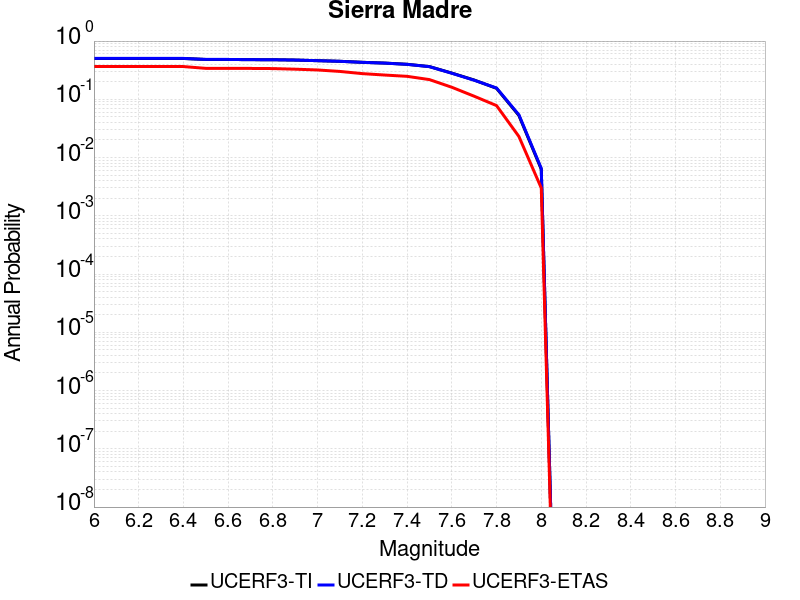

Values plotted in this chart, from the file beside it:
Magnitude, UCERF3-TI Prob, UCERF3-TD Prob, UCERF3-ETAS Prob
6.0, 0.5025, 0.5039, 0.365
6.1, 0.5025, 0.5039, 0.365
6.2, 0.5025, 0.5039, 0.365
6.3, 0.5025, 0.5039, 0.365
6.4, 0.5025, 0.5039, 0.365
6.5, 0.4834, 0.4838, 0.34
6.6, 0.4834, 0.4838, 0.34
6.7, 0.4792, 0.4795, 0.339
6.8, 0.4779, 0.4781, 0.337
6.9, 0.4716, 0.4718, 0.329
7.0, 0.4606, 0.4605, 0.319
7.1, 0.4494, 0.4488, 0.301
7.2, 0.4319, 0.431, 0.276
7.3, 0.4189, 0.4182, 0.261
7.4, 0.3993, 0.3983, 0.248
7.5, 0.3645, 0.3635, 0.218
7.6, 0.2821, 0.2803, 0.161
7.7, 0.2143, 0.2126, 0.113
7.8, 0.1544, 0.1564, 0.078
7.9, 0.05278, 0.05416, 0.023
8.0, 0.006299, 0.00651, 0.003
